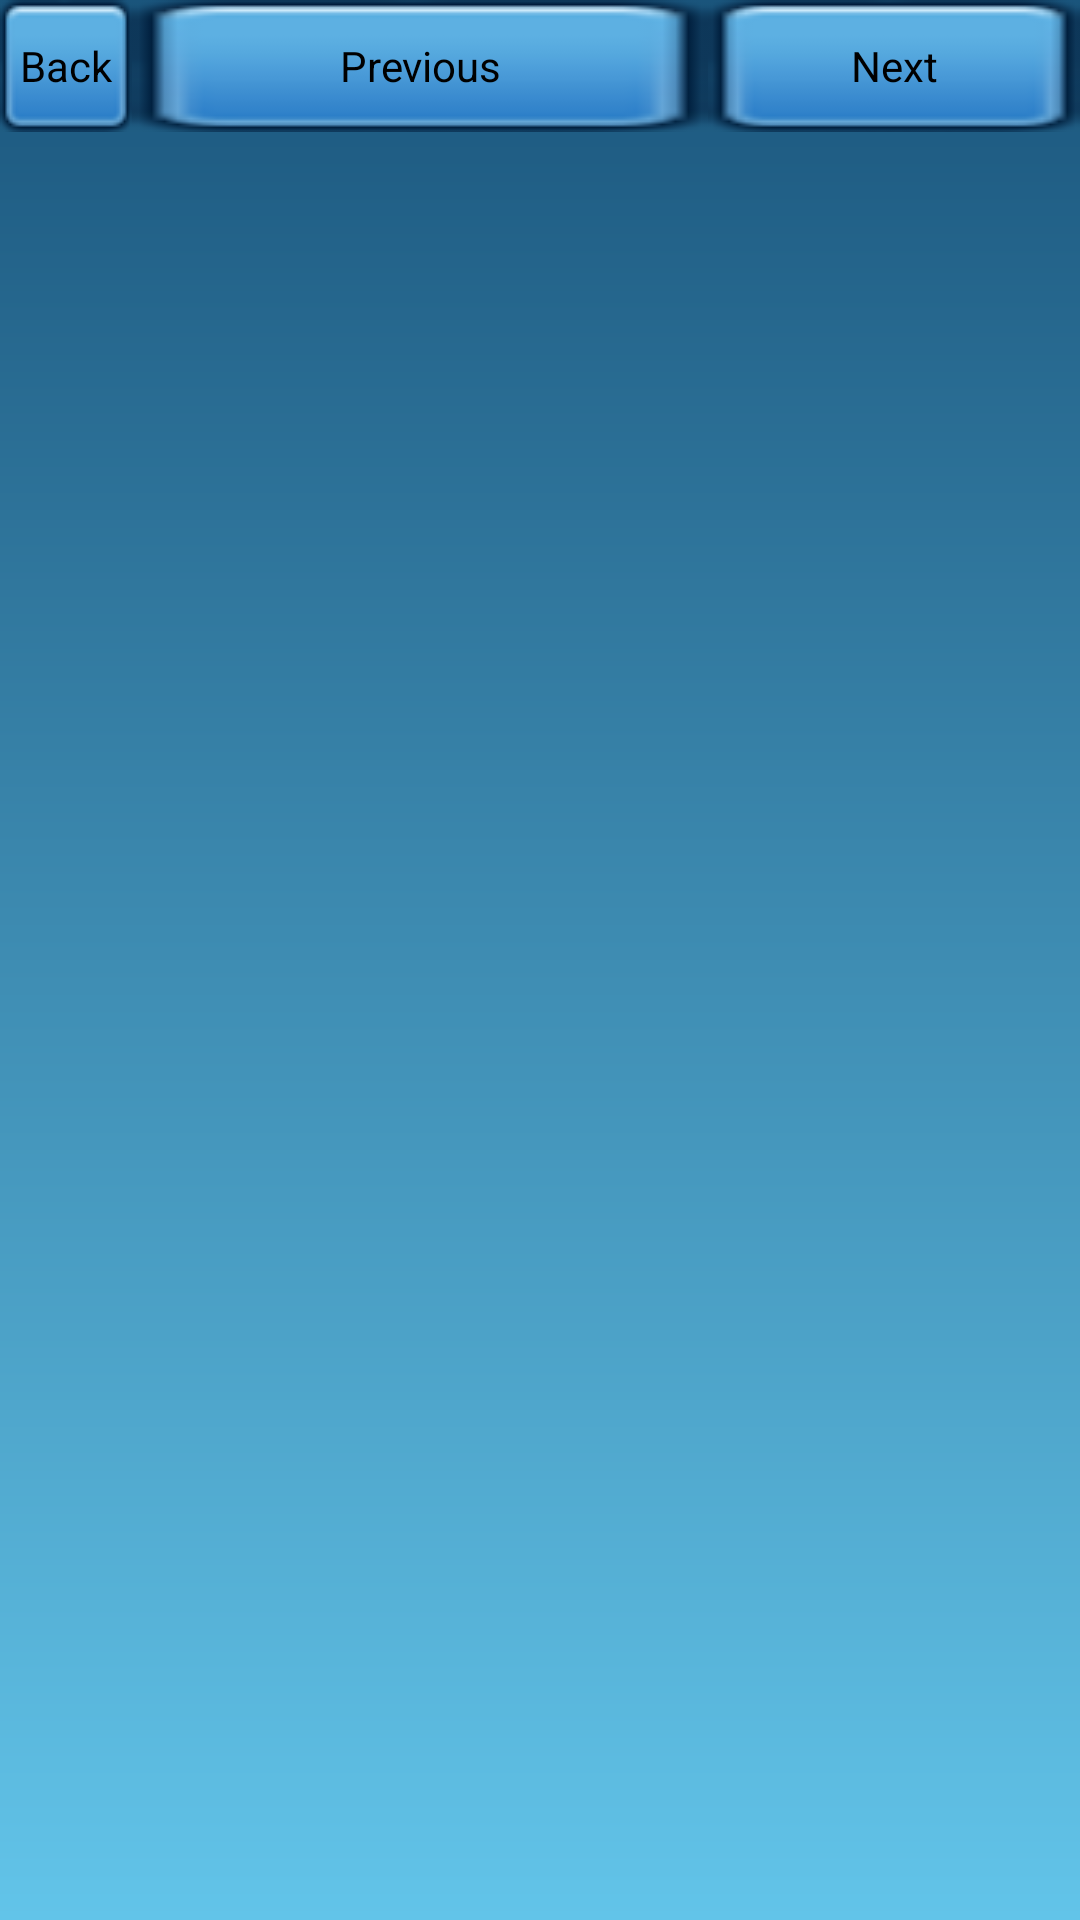

Here is an Android app screen rendered from its layout file. Give the layout XML and the strings, colors and styles it references.
<!-- AndroidManifest.xml: application theme AppTheme -->
<!-- res/layout/activity_picviewer.xml -->
<?xml version="1.0" encoding="utf-8"?>
<RelativeLayout xmlns:android="http://schemas.android.com/apk/res/android"
    android:orientation="vertical"
    android:layout_width="fill_parent"
    android:layout_height="fill_parent" >		       

	<ImageView
	    android:id="@+id/dcryptImageView"
	    android:layout_width="fill_parent" 
	    android:layout_height="fill_parent"
	    android:layout_below="@+id/prevButton" />

	<Button
	    android:id="@+id/nextButton"
	    android:layout_width="124dip"
	    android:layout_height="wrap_content"
	    android:layout_above="@+id/dcryptImageView"
	    android:layout_alignParentRight="true"
	    android:layout_alignParentTop="true"
	    android:background="@drawable/db_button"
	    android:text="@string/picview_next" />

	<Button
	    android:id="@+id/returnButton"
	    style="@drawable/db_button"
	    android:layout_width="wrap_content"
	    android:layout_height="wrap_content"
	    android:layout_alignParentLeft="true"
	    android:layout_alignParentTop="true"
	    android:background="@drawable/db_button"
	    android:text="@string/picview_return" />

	<Button
	    android:id="@+id/prevButton"
	    android:layout_width="124dip"
	    android:layout_height="wrap_content"
	    android:layout_alignParentTop="true"
	    android:layout_toLeftOf="@+id/nextButton"
	    android:layout_toRightOf="@+id/returnButton"
	    android:background="@drawable/db_button"
	    android:text="@string/picview_prev" />
	
</RelativeLayout>
<!-- resources referenced by this layout -->
<resources>
  <!-- drawable db_button: png bitmap (drawable-mdpi, 1256 bytes) -->
  <string name="picview_next">Next</string>
  <string name="picview_prev">Previous</string>
  <string name="picview_return">Back</string>
  <style name="AppTheme" parent="AppBaseTheme">
          <item name="android:windowBackground">@drawable/db_gradient</item>
        	<item name="android:colorBackgroundCacheHint">#00000000</item>
      </style>
  <style name="AppBaseTheme" parent="android:Theme.Light">
          
      </style>
  <!-- drawable db_gradient (drawable-xxhdpi) -->
  <?xml version="1.0" encoding="utf-8"?>
  <shape xmlns:android="http://schemas.android.com/apk/res/android"
     android:shape="rectangle">
  
     <gradient
         android:angle="270"
         android:startColor="#1a557c"
         android:endColor="#62c4e9" />
    
  </shape>
</resources>
